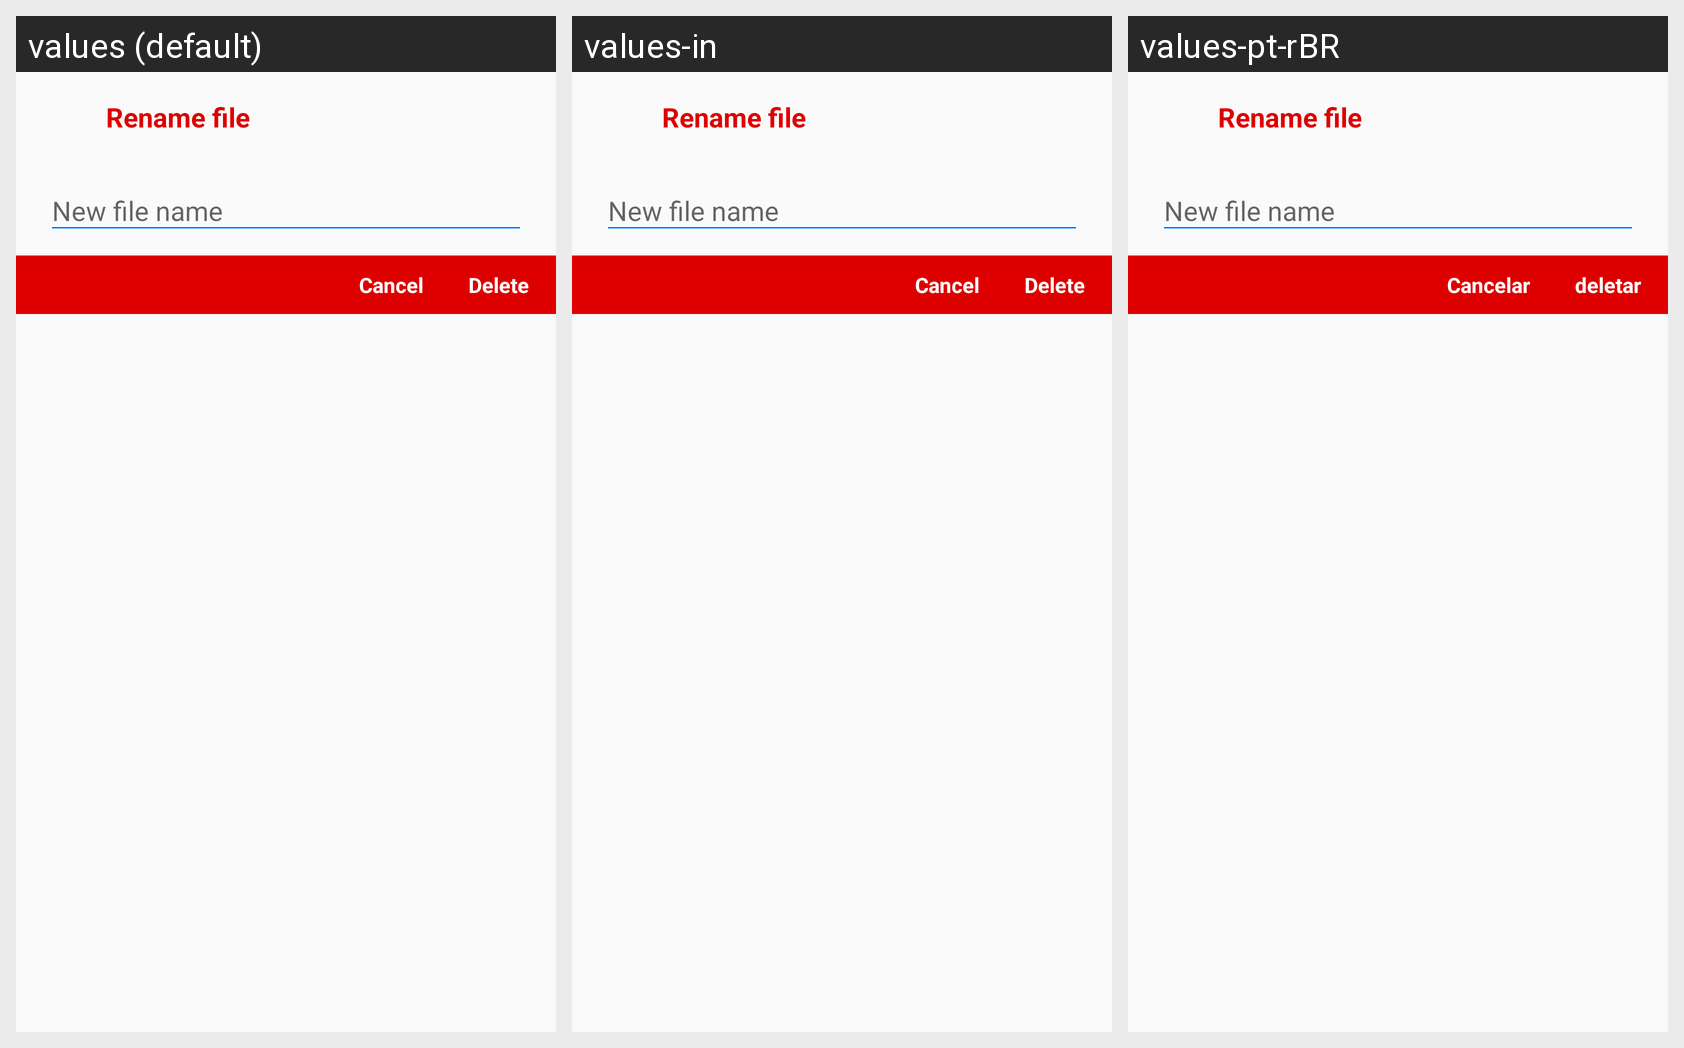

This grid shows one Android layout under several languages. Give, for every string resource on the screen, its name, the default text and each shown locale's text.
Android screen res/layout/dialog_delete_layout.xml rendered under 3 locales, left to right: values (default), values-in, values-pt-rBR. Device: Nexus 5 (rendered at 1080×1920; each locale shown at half size, 540×960, under a caption strip naming it); theme AppTheme.
Strings drawn on this screen, with the default value and each locale's value (text and hints the layout hard-codes, and strings that could not be matched under every locale, appear in the picture but are not listed):

common_word_cancel
  values: Cancel
  values-in: Cancel  [not translated; the default value is used]
  values-pt-rBR: Cancelar

common_word_delete
  values: Delete
  values-in: Delete  [not translated; the default value is used]
  values-pt-rBR: deletar
